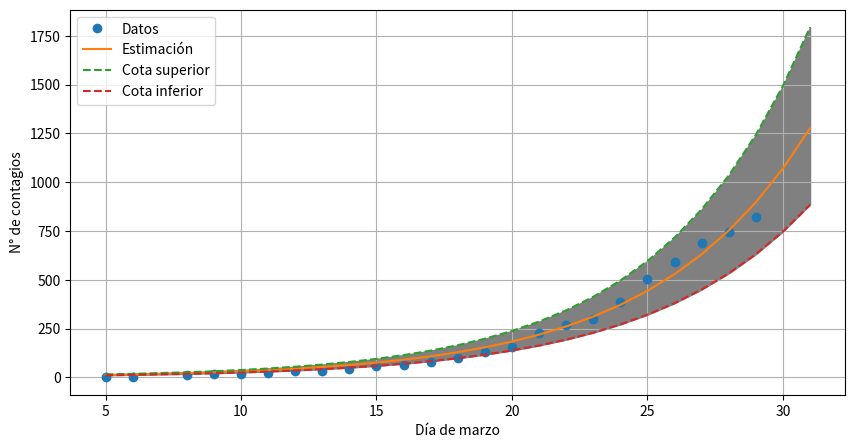

The script that saved this image: (Note: this script raises an exception after producing the figure.)
#%%
import numpy as np
import matplotlib.pyplot as plt
from scipy.optimize import curve_fit
import matplotlib

matplotlib.use("Agg")
get_ipython().run_line_magic("matplotlib", "qt")


def exponenial_func(t, a, b):
    return a * np.exp(t * b)


# %%
days = np.array(
    [
        5,
        6,
        8,
        9,
        10,
        11,
        12,
        13,
        14,
        15,
        16,
        17,
        18,
        19,
        20,
        21,
        22,
        23,
        24,
        25,
        26,
        27,
        28,
        29,
        30,
        31,
    ]
)


days = days - days[0]
cases = np.array(
    [
        1,
        2,
        12,
        17,
        19,
        21,
        31,
        34,
        45,
        56,
        65,
        79,
        97,
        128,
        158,
        225,
        266,
        301,
        385,
        502,
        589,
        690,
        745,
        820,
    ]
)
end = len(cases)

# %%
popt, pcov = curve_fit(exponenial_func, days[2:end], cases[2:end])
a = popt[0]
b = popt[1]
fit = a * np.exp(days * b)
fit_sup = (a + pcov[0, 0] ** 0.5) * np.exp(days * (b + pcov[1, 1] ** 0.5))
fit_inf = (a - pcov[0, 0] ** 0.5) * np.exp(days * (b - pcov[1, 1] ** 0.5))

# %%
plt.figure(figsize=(10, 5))
plt.grid()
# plt.yscale("Log")
plt.plot(days[0:end] + 5, cases, "o")
plt.plot(days + 5, fit)
plt.plot(days + 5, fit_sup, linestyle="--")
plt.plot(days + 5, fit_inf, linestyle="--")
plt.fill_between(days + 5, fit_sup, fit_inf, color="gray")
plt.xlabel("Día de marzo")
plt.ylabel("N° de contagios")
plt.legend(["Datos", "Estimación", "Cota superior", "Cota inferior"])
# plt.xlim(5,20)
# plt.ylim(0,175)
plt.savefig("graphs/covid.png", dpi=200, bbox_inches="tight")
plt.show()


# %%
